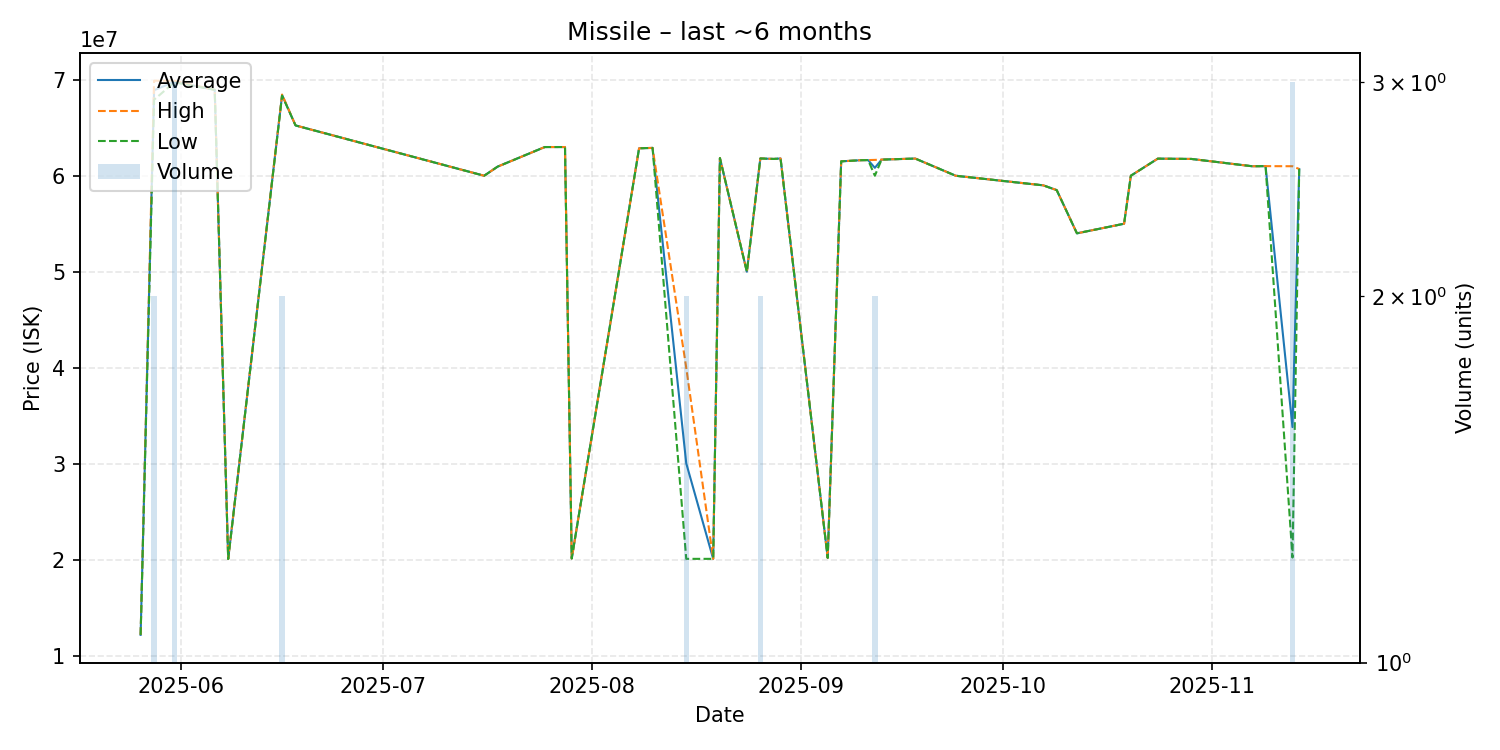

Values plotted in this chart, from the file beside it:
date, average, highest, lowest, order_count, volume
2025-05-26, 12170000, 12170000, 12170000, 1, 1
2025-05-28, 68910000, 69900000, 67920000, 2, 2
2025-05-31, 69786667, 69900000, 69730000, 3, 3
2025-06-06, 68950000, 68950000, 68950000, 1, 1
2025-06-08, 20070000, 20070000, 20070000, 1, 1
2025-06-16, 68405000, 68460000, 68350000, 2, 2
2025-06-18, 65240000, 65240000, 65240000, 1, 1
2025-07-16, 60000000, 60000000, 60000000, 1, 1
2025-07-18, 60950000, 60950000, 60950000, 1, 1
2025-07-25, 62990000, 62990000, 62990000, 1, 1
2025-07-28, 62990000, 62990000, 62990000, 1, 1
2025-07-29, 20130000, 20130000, 20130000, 1, 1
2025-08-08, 62860000, 62860000, 62860000, 1, 1
2025-08-10, 62900000, 62900000, 62900000, 1, 1
2025-08-15, 30045000, 40000000, 20090000, 2, 2
2025-08-19, 20090000, 20090000, 20090000, 1, 1
2025-08-20, 61840000, 61840000, 61840000, 1, 1
2025-08-24, 50000000, 50000000, 50000000, 1, 1
2025-08-26, 61800000, 61800000, 61800000, 2, 2
2025-08-28, 61750000, 61750000, 61750000, 1, 1
2025-08-29, 61800000, 61800000, 61800000, 1, 1
2025-09-05, 20190000, 20190000, 20190000, 1, 1
2025-09-07, 61500000, 61500000, 61500000, 1, 1
2025-09-10, 61620000, 61620000, 61620000, 1, 1
2025-09-11, 61630000, 61630000, 61630000, 1, 1
2025-09-12, 60825000, 61650000, 60000000, 2, 2
2025-09-13, 61680000, 61680000, 61680000, 1, 1
2025-09-18, 61790000, 61790000, 61790000, 1, 1
2025-09-24, 60000000, 60000000, 60000000, 1, 1
2025-10-07, 59000000, 59000000, 59000000, 1, 1
2025-10-09, 58500000, 58500000, 58500000, 1, 1
2025-10-12, 54000000, 54000000, 54000000, 1, 1
2025-10-19, 55000000, 55000000, 55000000, 1, 1
2025-10-20, 60000000, 60000000, 60000000, 1, 1
2025-10-24, 61780000, 61780000, 61780000, 1, 1
2025-10-29, 61750000, 61750000, 61750000, 1, 1
2025-11-07, 60990000, 60990000, 60990000, 1, 1
2025-11-09, 61000000, 61000000, 61000000, 1, 1
2025-11-13, 33813333, 60990000, 20225000, 3, 3
2025-11-14, 60700000, 60700000, 60700000, 1, 1
